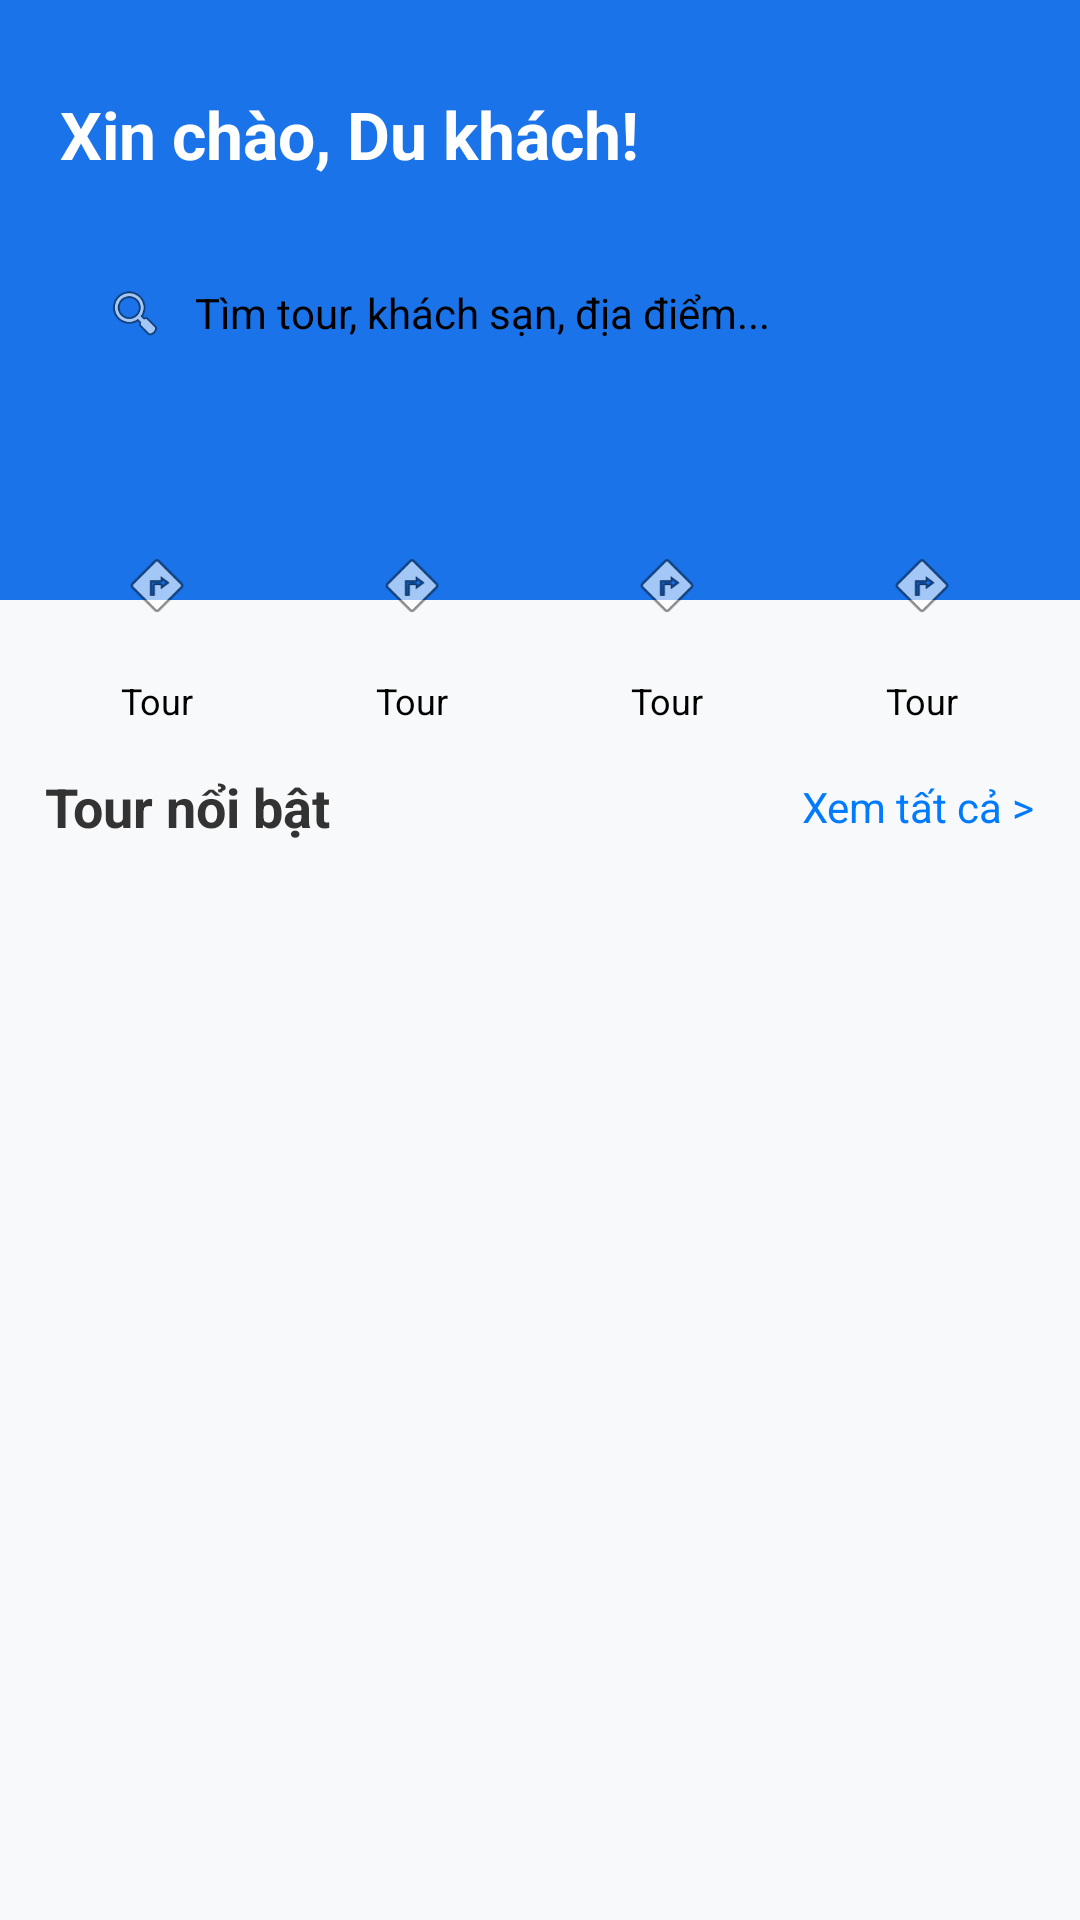

The Android layout XML behind this screen, and the referenced resources:
<!-- AndroidManifest.xml: application theme Theme.VNTravelApp -->
<!-- res/layout/fragment_home.xml -->
<?xml version="1.0" encoding="utf-8"?>
<ScrollView xmlns:android="http://schemas.android.com/apk/res/android"
    xmlns:app="http://schemas.android.com/apk/res-auto"
    android:layout_width="match_parent"
    android:layout_height="match_parent"
    android:background="#F8F9FA">

    <LinearLayout
        android:layout_width="match_parent"
        android:layout_height="wrap_content"
        android:orientation="vertical">

        <RelativeLayout
            android:layout_width="match_parent"
            android:layout_height="200dp"
            android:background="@drawable/bg_home_header"
            android:padding="20dp">

            <TextView
                android:id="@+id/tvWelcome"
                android:layout_width="wrap_content"
                android:layout_height="wrap_content"
                android:text="Xin chào, Du khách!"
                android:textColor="@android:color/white"
                android:textSize="22sp"
                android:textStyle="bold"
                android:layout_marginTop="10dp"/>

            <LinearLayout
                android:layout_width="match_parent"
                android:layout_height="50dp"
                android:background="@drawable/bg_search"
                android:layout_below="@id/tvWelcome"
                android:layout_marginTop="20dp"
                android:gravity="center_vertical"
                android:paddingHorizontal="15dp">
                <ImageView
                    android:layout_width="20dp"
                    android:layout_height="20dp"
                    android:src="@android:drawable/ic_menu_search"
                    app:tint="#888"/>
                <EditText
                    android:layout_width="match_parent"
                    android:layout_height="wrap_content"
                    android:hint="Tìm tour, khách sạn, địa điểm..."
                    android:background="@null"
                    android:layout_marginStart="10dp"
                    android:textSize="14sp"
                    android:focusable="false"
                    android:clickable="true"/>
            </LinearLayout>
        </RelativeLayout>

        <LinearLayout
            android:layout_width="match_parent"
            android:layout_height="wrap_content"
            android:orientation="horizontal"
            android:weightSum="4"
            android:paddingHorizontal="10dp"
            android:layout_marginTop="-30dp">

            <include android:id="@+id/catTour" layout="@layout/item_category" android:layout_width="0dp" android:layout_height="wrap_content" android:layout_weight="1"/>
            <include android:id="@+id/catHotel" layout="@layout/item_category" android:layout_width="0dp" android:layout_height="wrap_content" android:layout_weight="1"/>
            <include android:id="@+id/catTicket" layout="@layout/item_category" android:layout_width="0dp" android:layout_height="wrap_content" android:layout_weight="1"/>
            <include android:id="@+id/catCombo" layout="@layout/item_category" android:layout_width="0dp" android:layout_height="wrap_content" android:layout_weight="1"/>

        </LinearLayout>

        <RelativeLayout
            android:layout_width="match_parent"
            android:layout_height="wrap_content"
            android:paddingHorizontal="15dp"
            android:layout_marginTop="15dp">
            <TextView
                android:layout_width="wrap_content"
                android:layout_height="wrap_content"
                android:text="Tour nổi bật"
                android:textSize="18sp"
                android:textStyle="bold"
                android:textColor="#333"/>
            <TextView
                android:layout_width="wrap_content"
                android:layout_height="wrap_content"
                android:text="Xem tất cả >"
                android:layout_alignParentEnd="true"
                android:textColor="#007BFF"
                android:textSize="14sp"
                android:layout_centerVertical="true"/>
        </RelativeLayout>

        <androidx.recyclerview.widget.RecyclerView
            android:id="@+id/rvTours"
            android:layout_width="match_parent"
            android:layout_height="wrap_content"
            android:padding="5dp"
            android:nestedScrollingEnabled="false"/>
    </LinearLayout>
</ScrollView>
<!-- res/layout/item_category.xml (included above) -->
<?xml version="1.0" encoding="utf-8"?>
<LinearLayout xmlns:android="http://schemas.android.com/apk/res/android"
    android:layout_width="match_parent"
    android:layout_height="wrap_content"
    android:orientation="vertical"
    android:gravity="center">
    <ImageView
        android:layout_width="50dp"
        android:layout_height="50dp"
        android:background="@drawable/bg_search"
        android:padding="12dp"
        android:src="@android:drawable/ic_menu_directions" />
    <TextView
        android:layout_width="wrap_content"
        android:layout_height="wrap_content"
        android:text="Tour"
        android:textSize="12sp"
        android:layout_marginTop="5dp"/>
</LinearLayout>
<!-- resources referenced by this layout -->
<resources>
  <!-- drawable bg_home_header (drawable) -->
  <?xml version="1.0" encoding="utf-8"?>
  <shape xmlns:android="http://schemas.android.com/apk/res/android">
      <solid android:color="#1A73E8" /> <bottomLeftRadius android:radius="30dp" />
      <bottomRightRadius android:radius="30dp" />
  </shape>
</resources>
